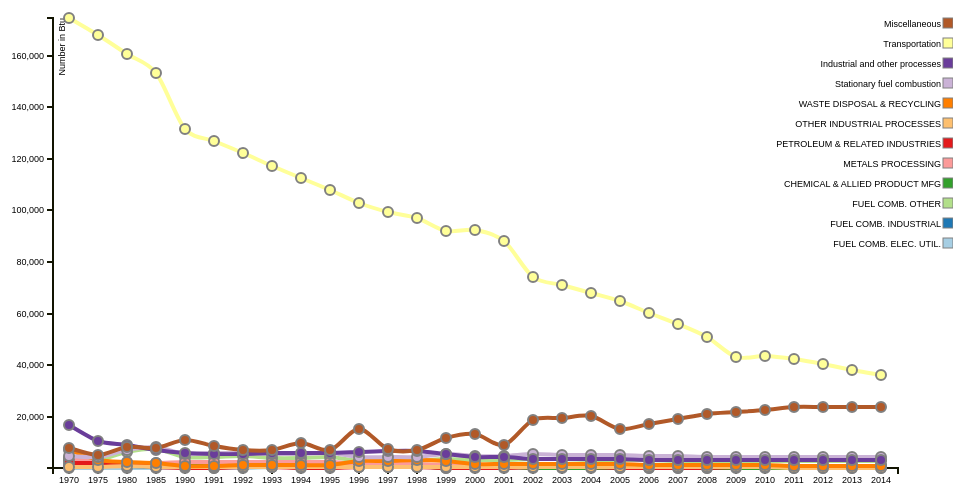
D3 v3 page, settled after 360 driven frames (6 s of simulated time); the page loaded 1 data file(s).


        var margin = {top: 20, right: 55, bottom: 30, left: 60},
          width  = 960 - margin.left - margin.right,
          height = 500  - margin.top  - margin.bottom;

      var x = d3.scale.ordinal()
          .rangeRoundBands([0, width], .1);

      var y = d3.scale.linear()
          .rangeRound([height, 0]);

      var xAxis = d3.svg.axis()
          .scale(x)
          .orient("bottom");

      var yAxis = d3.svg.axis()
          .scale(y)
          .orient("left");

      var line = d3.svg.line()
          .interpolate("cardinal")
          .x(function (d) { return x(d.label) + x.rangeBand() / 2; })
          .y(function (d) { return y(d.value); });

      var color = d3.scale.ordinal()
          .range(["#a6cee3","#1f78b4","#b2df8a","#33a02c","#fb9a99", "#e31a1c", "#fdbf6f", "#ff7f00", "#cab2d6", "#6a3d9a", "#ffff99", "#b15928"]);

      var svg = d3.select("body").append("svg")
          .attr("width",  width  + margin.left + margin.right)
          .attr("height", height + margin.top  + margin.bottom)
        .append("g")
          .attr("transform", "translate(" + margin.left + "," + margin.top + ")");

      d3.csv("nationalC02Emission1.csv", function (error, data) {
        console.log("Initial Data", data);

        var labelVar = 'Year';
        var varNames = d3.keys(data[0]).filter(function (key) { return key !== labelVar;});

        color.domain(varNames);

        var seriesData = varNames.map(function (name) {
          return {
            name: name,
            values: data.map(function (d) {
              return {name: name, label: d[labelVar], value: +d[name]};
            })
          };
        });
        console.log("seriesData", seriesData);

        x.domain(data.map(function (d) { return d.Year; }));
        y.domain([
          d3.min(seriesData, function (c) { 
            return d3.min(c.values, function (d) { return d.value; });
          }),
          d3.max(seriesData, function (c) { 
            return d3.max(c.values, function (d) { return d.value; });
          })
        ]);


        svg.append("g")
            .attr("class", "x axis")
            .attr("transform", "translate(0," + height + ")")
            .call(xAxis);

        svg.append("g")
            .attr("class", "y axis")
            .call(yAxis)
          .append("text")
            .attr("transform", "rotate(-90)")
            .attr("y", 6)
            .attr("dy", ".71em")
            .style("text-anchor", "end")
            .text("Number in Btu");

        var series = svg.selectAll(".series")
            .data(seriesData)
          .enter().append("g")
            .attr("class", "series");

        series.append("path")
          .attr("class", "line")
          .attr("d", function (d) { return line(d.values); })
          .style("stroke", function (d) { return color(d.name); })
          .style("stroke-width", "4px")
          .style("fill", "none")

        series.selectAll(".point")
          .data(function (d) { return d.values; })
          .enter().append("circle")
           .attr("class", "point")
           .attr("cx", function (d) { return x(d.label) + x.rangeBand()/2; })
           .attr("cy", function (d) { return y(d.value); })
           .attr("r", "5px")
           .style("fill", function (d) { return color(d.name); })
           .style("stroke", "grey")
           .style("stroke-width", "2px")
           .on("mouseover", function (d) { showPopover.call(this, d); })
           .on("mouseout",  function (d) { removePopovers(); })

        var legend = svg.selectAll(".legend")
            .data(varNames.slice().reverse())
          .enter().append("g")
            .attr("class", "legend")
            .attr("transform", function (d, i) { return "translate(55," + i * 20 + ")"; });

        legend.append("rect")
            .attr("x", width - 10)
            .attr("width", 10)
            .attr("height", 10)
            .style("fill", color)
            .style("stroke", "grey");

        legend.append("text")
            .attr("x", width - 12)
            .attr("y", 6)
            .attr("dy", ".35em")
            .style("text-anchor", "end")
            .text(function (d) { return d; });

        function removePopovers () {
          $('.popover').each(function() {
            $(this).remove();
          }); 
        }

        function showPopover (d) {
          $(this).popover({
            title: d.name,
            placement: 'auto top',
            container: 'body',
            trigger: 'manual',
            html : true,
            content: function() { 
              return "Year: " + d.label + 
                     "<br/>Value: " + d3.format(",")(d.value ? d.value: d.y1 - d.y0); }
          });
          $(this).popover('show')
        }
      });

    

### data: nationalC02Emission1.csv
Year, FUEL COMB. ELEC. UTIL., FUEL COMB. INDUSTRIAL, FUEL COMB. OTHER, CHEMICAL & ALLIED PRODUCT MFG, METALS PROCESSING, PETROLEUM & RELATED INDUSTRIES, OTHER INDUSTRIAL PROCESSES, WASTE DISPOSAL & RECYCLING, Stationary fuel combustion, Industrial and other processes, Transportation, Miscellaneous
1970, 237, 770, 3625, 3397, 3644, 2179, 620, 7059, 4632, 16899, 174602, 7909
1975, 276, 763, 3441, 2204, 2496, 2211, 630, 3230, 4480, 10771, 167884, 5263
1980, 322, 750, 6230, 2151, 2246, 1723, 830, 2300, 7302, 9250, 160512, 8344
1985, 291, 670, 7525, 1845, 2223, 462, 694, 1941, 8486, 7216, 153216, 7978
1990, 363, 879, 4269, 1183, 2640, 333, 537, 1079, 5511, 5853, 131702, 11203
1991, 349, 920, 4587, 1127, 2571, 345, 548, 1116, 5856, 5740, 126914, 8651
1992, 350, 955, 4849, 1112, 2496, 371, 544, 1138, 6154, 5683, 122124, 6956
1993, 363, 1043, 4181, 1093, 2536, 371, 594, 1248, 5587, 5898, 117335, 7138
1994, 370, 1041, 4108, 1171, 2475, 338, 600, 1225, 5519, 5838, 112545, 9685
1995, 372, 1056, 4506, 1223, 2380, 348, 624, 1185, 5934, 5791, 107755, 7329
1996, 408, 1188, 2741, 1053, 1599, 354, 561, 2904, 4336, 6541, 102964, 15087
1997, 423, 1162, 2742, 1071, 1710, 367, 582, 2948, 4327, 6750, 99517, 7389
1998, 451, 1151, 2727, 1081, 1702, 366, 590, 3121, 4329, 6934, 96933, 7258
1999, 496, 1213, 3829, 350, 1255, 159, 571, 3019, 5538, 5569, 92024, 11625
2000, 484, 1219, 3081, 361, 1295, 161, 592, 1849, 4784, 4479, 92239, 13184
2001, 485, 1253, 3088, 372, 1380, 162, 615, 1851, 4825, 4609, 88153, 8904
2002, 657, 1267, 3550, 284, 987, 357, 490, 1594, 5474, 3830, 74235, 18583
2003, 653, 1231, 3478, 259, 934, 355, 505, 1581, 5361, 3750, 71066, 19531
2004, 648, 1192, 3405, 233, 882, 353, 520, 1568, 5244, 3669, 67898, 20449
2005, 643, 1152, 3331, 208, 829, 351, 534, 1554, 5125, 3586, 64729, 15215
2006, 673, 1067, 3137, 200, 833, 322, 498, 1495, 4877, 3430, 60419, 17193
2007, 703, 983, 2943, 191, 836, 293, 463, 1437, 4629, 3274, 56108, 19169
2008, 728, 898, 2749, 183, 840, 265, 426, 1378, 4376, 3117, 51041, 21146
2009, 747, 919, 2783, 178, 815, 401, 397, 1289, 4450, 3106, 43358, 21865
2010, 766, 940, 2818, 173, 791, 536, 367, 1200, 4524, 3094, 43596, 22586
2011, 784, 961, 2852, 167, 766, 672, 337, 1111, 4598, 3083, 42304, 23806
2012, 784, 961, 2852, 167, 766, 672, 337, 1111, 4598, 3083, 40303, 23806
2013, 784, 961, 2852, 167, 766, 672, 337, 1111, 4598, 3083, 38301, 23806
2014, 784, 961, 2852, 167, 766, 672, 337, 1111, 4598, 3083, 36299, 23806